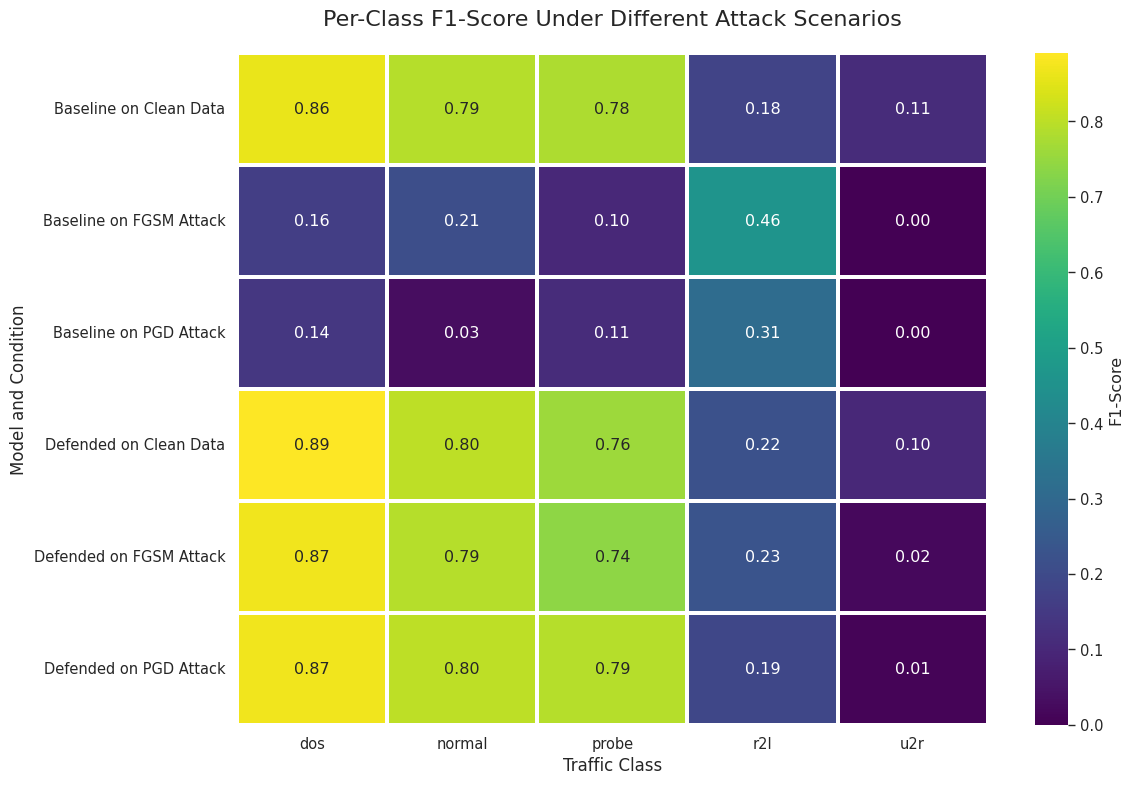

Python code for this plot: (Note: this script raises an exception after producing the figure.)
import pandas as pd
import seaborn as sns
import matplotlib.pyplot as plt

# --- Visual Style Configuration ---
sns.set_theme(style="white", context="paper", font_scale=1.2)

# --- Data Preparation ---
data = {
    'Condition': ['Baseline on Clean Data', 'Baseline on FGSM Attack', 'Baseline on PGD Attack',
                  'Defended on Clean Data', 'Defended on FGSM Attack', 'Defended on PGD Attack'],
    'dos':   [0.86, 0.16, 0.14, 0.89, 0.87, 0.87],
    'normal':[0.79, 0.21, 0.03, 0.80, 0.79, 0.80],
    'probe': [0.78, 0.10, 0.11, 0.76, 0.74, 0.79],
    'r2l':   [0.18, 0.46, 0.31, 0.22, 0.23, 0.19],
    'u2r':   [0.11, 0.00, 0.00, 0.10, 0.02, 0.01]
}
df = pd.DataFrame(data).set_index('Condition')

# --- Plotting ---
plt.figure(figsize=(12, 8))
ax = sns.heatmap(df, annot=True, fmt=".2f", cmap='viridis', linewidths=1.5, linecolor='white', cbar_kws={'label': 'F1-Score'})
ax.set_title('Per-Class F1-Score Under Different Attack Scenarios', fontsize=16, pad=20)
ax.set_xlabel('Traffic Class', fontsize=12)
ax.set_ylabel('Model and Condition', fontsize=12)
plt.yticks(rotation=0)
plt.tight_layout()
plt.savefig('../results/f1_score_heatmap.png', dpi=300)
plt.show()